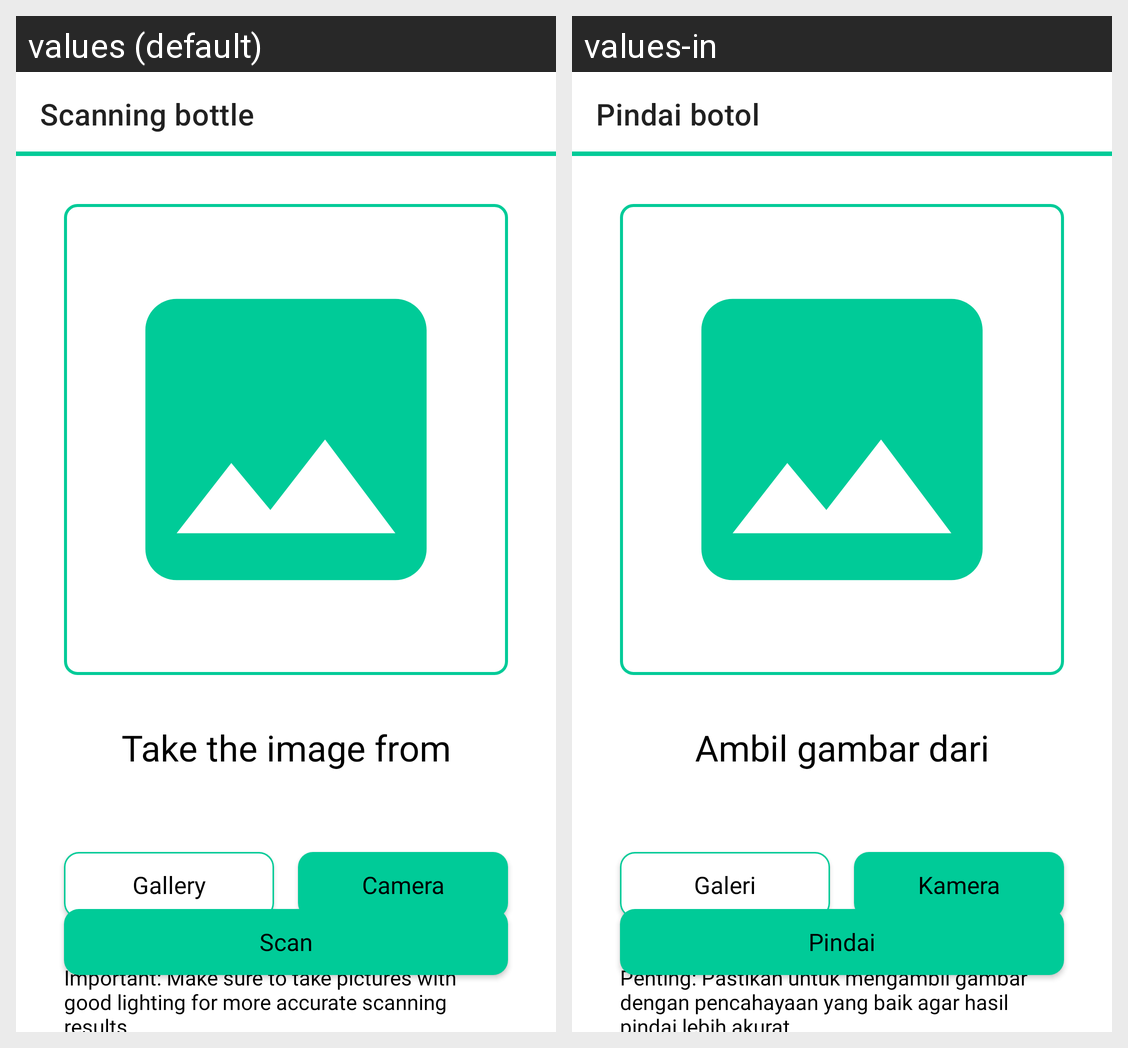

Here is an Android app screen in its default locale and in the app's own translations. Write out the translated-string differences for the strings that appear on this screen.
Android screen res/layout/activity_scan.xml rendered under 2 locales, left to right: values (default), values-in. Device: Nexus 5 (rendered at 1080×1920; each locale shown at half size, 540×960, under a caption strip naming it); theme Theme.Recycash.
Strings drawn on this screen, with the default value and each locale's value (text and hints the layout hard-codes, and strings that could not be matched under every locale, appear in the picture but are not listed):

toolbar_scan_title
  values: Scanning bottle
  values-in: Pindai botol

tv_img_source
  values: Take the image from
  values-in: Ambil gambar dari

btn_gallery
  values: Gallery
  values-in: Galeri

btn_camera
  values: Camera
  values-in: Kamera

tv_scan_reminder
  values: Important: Make sure to take pictures with good lighting for more accurate scanning results.
  values-in: Penting: Pastikan untuk mengambil gambar dengan pencahayaan yang baik agar hasil pindai lebih akurat.

btn_scan
  values: Scan
  values-in: Pindai
